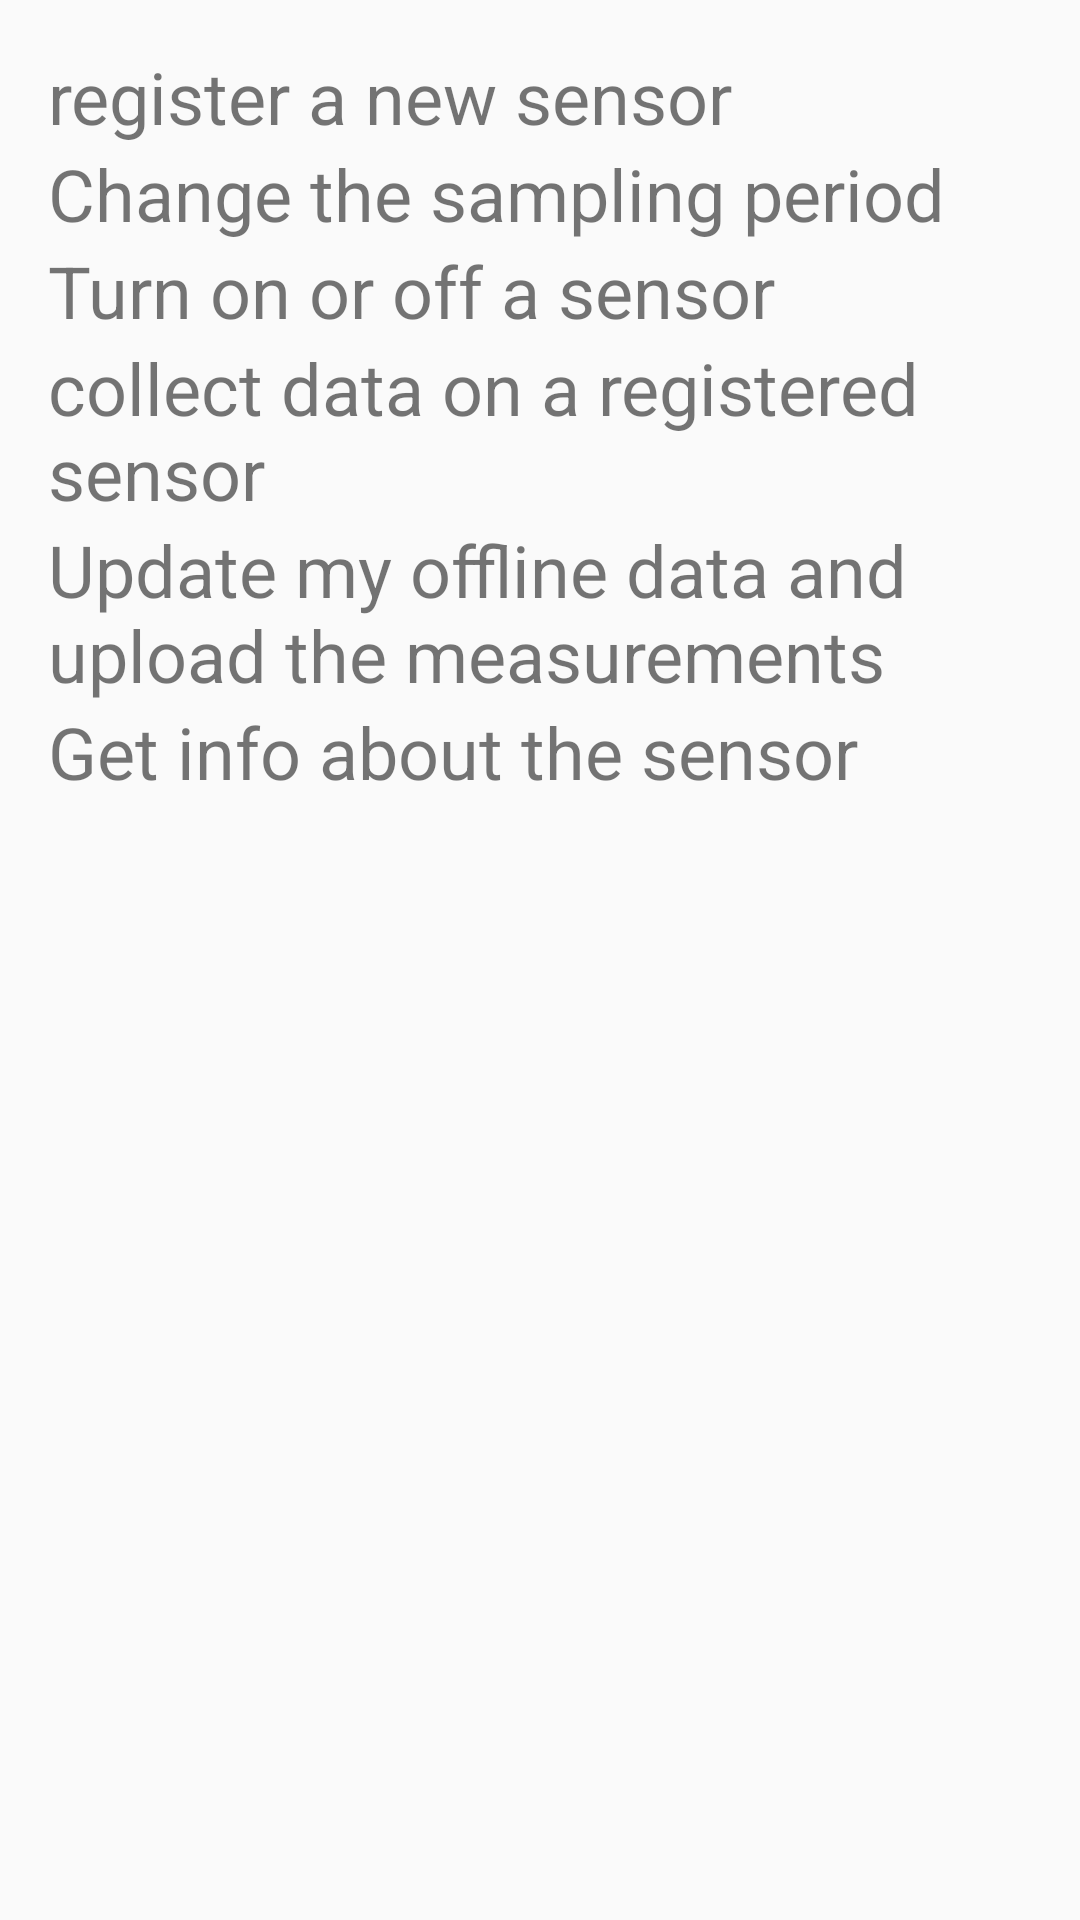

Produce the Android XML layout that renders to this screen, including the resource entries it uses.
<!-- AndroidManifest.xml: application theme AppTheme -->
<!-- res/layout/activity_help.xml -->
<?xml version="1.0" encoding="utf-8"?>
<RelativeLayout xmlns:android="http://schemas.android.com/apk/res/android"
    xmlns:tools="http://schemas.android.com/tools"
    android:layout_width="match_parent"
    android:layout_height="match_parent"
    android:paddingBottom="@dimen/activity_vertical_margin"
    android:paddingLeft="@dimen/activity_horizontal_margin"
    android:paddingRight="@dimen/activity_horizontal_margin"
    android:paddingTop="@dimen/activity_vertical_margin"
    tools:context="com.livelo.livelo.help">

    <TextView
        android:id="@+id/textView"
        android:layout_width="match_parent"
        android:layout_height="wrap_content"
        android:layout_alignParentLeft="true"
        android:layout_alignParentStart="true"
        android:layout_alignParentTop="true"
        android:text="register a new sensor"
        android:textSize="24sp" />

    <TextView
        android:id="@+id/textView2"
        android:layout_width="match_parent"
        android:layout_height="wrap_content"
        android:layout_alignParentLeft="true"
        android:layout_alignParentStart="true"
        android:layout_below="@+id/textView"
        android:text="Change the sampling period"
        android:textSize="24sp" />

    <TextView
        android:id="@+id/textView7"
        android:layout_width="match_parent"
        android:layout_height="wrap_content"
        android:layout_alignParentLeft="true"
        android:layout_alignParentStart="true"
        android:layout_below="@+id/textView2"
        android:text="Turn on or off a sensor"
        android:textSize="24sp" />

    <TextView
        android:id="@+id/textView8"
        android:layout_width="match_parent"
        android:layout_height="wrap_content"
        android:layout_alignParentLeft="true"
        android:layout_alignParentStart="true"
        android:layout_below="@+id/textView7"
        android:text="collect data on a registered sensor"
        android:textSize="24sp" />

    <TextView
        android:id="@+id/textView9"
        android:layout_width="match_parent"
        android:layout_height="wrap_content"
        android:layout_alignParentLeft="true"
        android:layout_alignParentStart="true"
        android:layout_below="@+id/textView8"
        android:text="Update my offline data and upload the measurements"
        android:textSize="24sp" />

    <TextView
        android:id="@+id/textView5"
        android:layout_width="wrap_content"
        android:layout_height="wrap_content"
        android:layout_alignParentLeft="true"
        android:layout_alignParentStart="true"
        android:layout_below="@+id/textView9"
        android:text="Get info about the sensor"
        android:textSize="24sp" />

</RelativeLayout>
<!-- resources referenced by this layout -->
<resources>
  <dimen name="activity_horizontal_margin">16dp</dimen>
  <dimen name="activity_vertical_margin">16dp</dimen>
  <style name="AppTheme" parent="Theme.AppCompat.Light">
          
          <item name="colorPrimary">@color/colorPrimary</item>
          <item name="colorPrimaryDark">@color/colorPrimaryDark</item>
          <item name="colorAccent">@color/colorAccent</item>
          <item name="android:textColorPrimary">@color/abc_primary_text_disable_only_material_dark
          </item>
          <item name="android:colorBackground">@android:color/background_light</item>
      </style>
  <color name="colorPrimary">#192a8a</color>
  <color name="colorPrimaryDark">#303F9F</color>
  <color name="colorAccent">#23aebb</color>
</resources>
